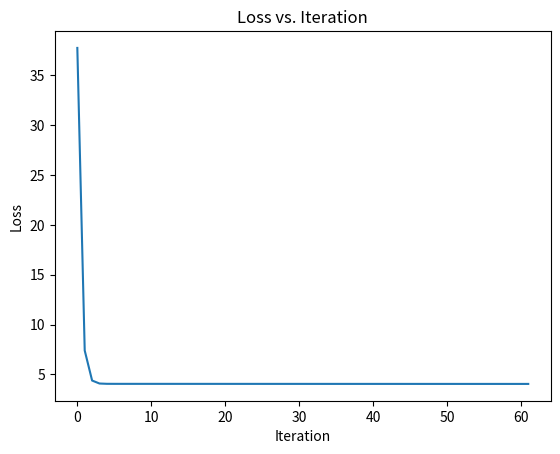

Recreate this plot in Python.
import numpy as np
import matplotlib.pyplot as plt

# y = w1 + w2*x
# x_t = [[1, 1, 1, ..., 1], [x1, x2, x3, ..., xn]]
# x = transpose(x)
# so, y = x*w
#x_t = np.array(((1, 1, 1, 1, 1), (1, 2, 3, 4, 5)))
#x = np.transpose(x_t)
#y = np.array((3, 5, 7, 11, 14))

np.random.seed(0)

n_samples = 100 # number of samples

x_t = np.array((np.ones(n_samples), np.linspace(0, 10, n_samples)))
x = np.transpose(x_t)
noise = np.random.normal(0, 2, n_samples)
slope = 1
intercept = 0
y = slope * x[:,1] + intercept + noise

w = np.array([0, 0]) # weights
lr = 0.01 # learning rate

w_log = []
loss_log = []
check = True

while check:
    w_log.append(w)
    y_hat = np.matmul(x, w)
    n = len(y_hat)
    mse = 1/n * np.sum((y - y_hat) ** 2) # same as J
    grad_mse = 2/n * np.matmul(x_t, np.matmul(x, w) - y) # grad_w J

    loss_log.append(mse)
    print (f'W: {w}, J: {mse}')

    # update weights
    if np.linalg.norm(grad_mse) > 1e-1 or len(w_log) <= 1:
        w = w - lr * grad_mse
    else:
        w = w_log[-2] # previous one (-1 is already pushed current w value)
        check = False

print(f'optimal parameters: {w}')

ls = list(range(0, len(loss_log)))
plt.plot(ls, loss_log)
plt.xlabel("Iteration")
plt.ylabel("Loss")
plt.title("Loss vs. Iteration")
plt.show()

